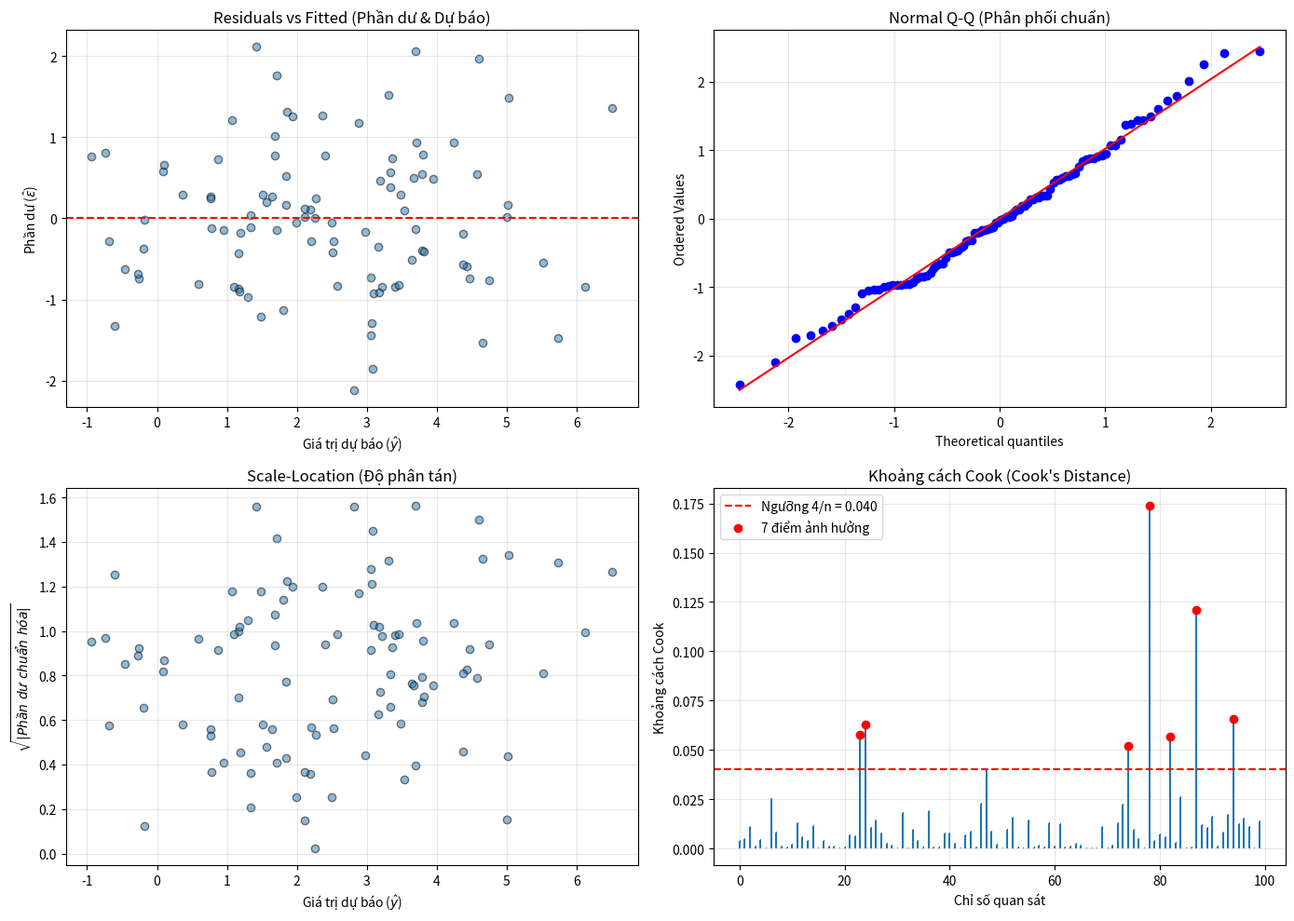

Here is the Python script that generated this plot:
import numpy as np
import matplotlib.pyplot as plt
import scipy.stats as stats

def residual_plots(X, y, beta_hat):
    """
    Vẽ 4 biểu đồ phân tích phần dư.
    """
    y_hat = X @ beta_hat
    residuals = y - y_hat
    n, p = X.shape  # p ở đây = p+1 (số tham số, gồm cả intercept)

    # Hat matrix
    H = X @ np.linalg.solve(X.T @ X, X.T)  # = X(X^TX)^{-1}X^T
    h_ii = np.diag(H)

    # Ước lượng sigma^2 không chệch
    sigma2_hat = np.sum(residuals ** 2) / (n - p)
    sigma_hat = np.sqrt(sigma2_hat)

    # Phần dư chuẩn hóa (Standardized residuals)
    denom = sigma_hat * np.sqrt(np.maximum(1 - h_ii, 1e-8))
    std_residuals = residuals / denom

    # ✅ Cook's Distance — công thức chuẩn
    # D_i = (e_i^2 / (p * sigma^2)) * (h_ii / (1 - h_ii)^2)
    cooks_d = (residuals ** 2 * h_ii) / \
              (p * sigma2_hat * (1 - h_ii) ** 2)

    fig, axs = plt.subplots(2, 2, figsize=(14, 10))

    # 1. Residuals vs Fitted (Phần dư vs Giá trị dự báo)
    axs[0, 0].scatter(y_hat, residuals, alpha=0.5, edgecolors='k')
    axs[0, 0].axhline(0, color='r', linestyle='--')
    axs[0, 0].set_title('Residuals vs Fitted (Phần dư & Dự báo)')
    axs[0, 0].set_xlabel('Giá trị dự báo ($\\hat{y}$)')
    axs[0, 0].set_ylabel('Phần dư ($\\hat{\\varepsilon}$)')
    axs[0, 0].grid(True, alpha=0.3)

    # 2. Normal Q-Q
    stats.probplot(std_residuals, dist="norm", plot=axs[0, 1])
    axs[0, 1].set_title('Normal Q-Q (Phân phối chuẩn)')
    axs[0, 1].grid(True, alpha=0.3)

    # 3. Scale-Location
    axs[1, 0].scatter(y_hat, np.sqrt(np.abs(std_residuals)),
                      alpha=0.5, edgecolors='k')
    axs[1, 0].set_title('Scale-Location (Độ phân tán)')
    axs[1, 0].set_xlabel('Giá trị dự báo ($\\hat{y}$)')
    axs[1, 0].set_ylabel('$\\sqrt{|Phần\\ dư\\ chuẩn\\ hóa|}$')
    axs[1, 0].grid(True, alpha=0.3)

    # 4. Cook's Distance
    threshold = 4 / n
    axs[1, 1].stem(range(n), cooks_d, markerfmt=",", basefmt=" ")
    axs[1, 1].axhline(threshold, color='r', linestyle='--',
                      label=f'Ngưỡng 4/n = {threshold:.3f}')

    influential = np.where(cooks_d > threshold)[0]
    if len(influential) > 0:
        axs[1, 1].scatter(influential, cooks_d[influential],
                          color='red', zorder=5,
                          label=f'{len(influential)} điểm ảnh hưởng')

    axs[1, 1].set_title("Khoảng cách Cook (Cook's Distance)")
    axs[1, 1].set_xlabel('Chỉ số quan sát')
    axs[1, 1].set_ylabel("Khoảng cách Cook")
    axs[1, 1].legend()
    axs[1, 1].grid(True, alpha=0.3)

    plt.tight_layout()
    plt.show()

    return std_residuals, cooks_d

if __name__ == "__main__":
    # Demo phân tích phần dư với dữ liệu giả lập
    np.random.seed(42)
    n, p = 100, 3
    X_base = np.random.randn(n, p)
    X = np.hstack([np.ones((n, 1)), X_base])
    true_beta = np.array([2, 1.5, -1, 0.5])
    y = X @ true_beta + np.random.normal(0, 1, n)
    
    # Ước lượng OLS (dùng công thức thủ công)
    beta_hat = np.linalg.solve(X.T @ X, X.T @ y)
    
    # Vẽ biểu đồ
    residual_plots(X, y, beta_hat)
